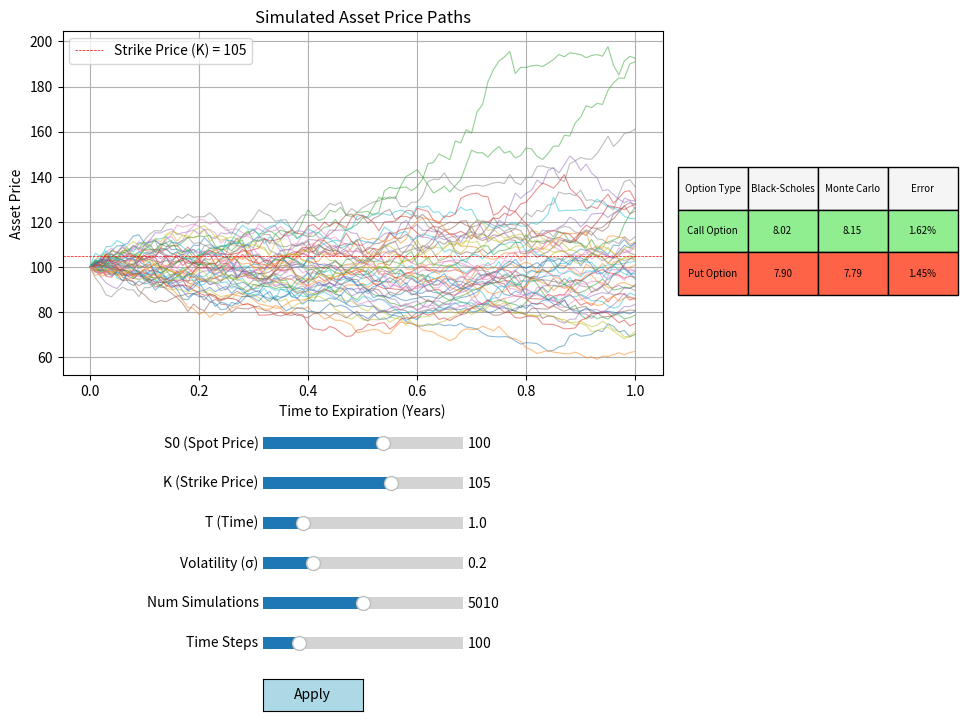

Source code (Python):
import numpy as np
import matplotlib.pyplot as plt
from scipy.stats import norm
from matplotlib.widgets import Slider, Button
import time

# Initial parameter values
S0_init = 100 #Spot price/initial price 
K_init = 105 #Strike price
T_init = 1 #Time to expiration 
r = 0.05 #Risk-free interest rate 
sigma_init = 0.2 #Volatility
num_simulations_init = 5000 
time_steps_init = 100

def calculate_option_prices(S0, K, T, sigma, num_simulations, time_steps):
    dt = T / time_steps 
    call_payoffs = [] #Set of payoffs at end of path/simulation
    put_payoffs = []
    simulated_paths = [] #List of paths

    # Monte Carlo simulation - Generates multiple possible price paths using spot price as starting
    for _ in range(int(num_simulations)):
        S = S0 #Starting/spot price 
        path = [S] #Path starts by storing start price 
        for _ in range(int(time_steps)): #Loop through time steps for each simulaton 
            Z = np.random.normal() #Normal distribution 
            S = S * np.exp((r - 0.5 * sigma ** 2) * dt + sigma * np.sqrt(dt) * Z) #Brownian motion equation generates next price in path 
            path.append(S) #Append new price to path 
        call_payoffs.append(max(S - K, 0)) #For each path in simulation calculate intrinsic value
        put_payoffs.append(max(K - S, 0))
        simulated_paths.append(path) #Append path
 
    mc_call_price = np.exp(-r * T) * np.mean(call_payoffs) #Calculate MC ption price using average of payoffs
    mc_put_price = np.exp(-r * T) * np.mean(put_payoffs)
    bs_call_price = black_scholes_call(S0, K, T, r, sigma) #Calculate Black-Scholes option price 
    bs_put_price = black_scholes_put(S0, K, T, r, sigma)

    return mc_call_price, mc_put_price, bs_call_price, bs_put_price, simulated_paths

# Black-Scholes formulas
def black_scholes_call(S0, K, T, r, sigma):
    d1 = (np.log(S0 / K) + (r + 0.5 * sigma ** 2) * T) / (sigma * np.sqrt(T)) #Likelihood of reaching strike price at expiration
    d2 = d1 - sigma * np.sqrt(T) #Probability of option expiring ITM
    return S0 * norm.cdf(d1) - K * np.exp(-r * T) * norm.cdf(d2) #Black-Scholes Call Pricing Formul 

def black_scholes_put(S0, K, T, r, sigma):
    d1 = (np.log(S0 / K) + (r + 0.5 * sigma ** 2) * T) / (sigma * np.sqrt(T))
    d2 = d1 - sigma * np.sqrt(T)
    return K * np.exp(-r * T) * norm.cdf(-d2) - S0 * norm.cdf(-d1) #Black-Scholes Put Pricing Formula

# Update function to recalculate and display results
def update_prices(event=None):
    # Display loading message
    loading_text.set_text("Loading... Please wait.")
    plt.draw()
    
    # Simulate a delay to show the loading message (for demonstration purposes)
    time.sleep(1)

    S0 = s_S0.val
    K = s_K.val
    T = s_T.val
    sigma = s_sigma.val
    num_simulations = s_num_simulations.val
    time_steps = s_time_steps.val

    # Recalculate option prices
    mc_call, mc_put, bs_call, bs_put, simulated_paths = calculate_option_prices(S0, K, T, sigma, num_simulations, time_steps)

    # Clear and plot new paths
    ax.clear()
    for path in simulated_paths[:50]:
        ax.plot(np.linspace(0, T, int(time_steps) + 1), path, lw=0.8, alpha=0.5)

    ax.axhline(y=K, color='red', linewidth=0.5, linestyle='--', label=f'Strike Price (K) = {K}')
    ax.set_title('Simulated Asset Price Paths')
    ax.set_xlabel('Time to Expiration (Years)')
    ax.set_ylabel('Asset Price')
    ax.legend()
    ax.grid(True)

    # Calculate errors as absolute difference between Monte Carlo and Black-Scholes prices
    call_error = (abs(mc_call - bs_call) / bs_call) * 100
    put_error = (abs(mc_put - bs_put) / bs_put) * 100

    # Define table data with the recalculated prices and errors
    table_data = [
        ['Call Option', f'{bs_call:.2f}', f'{mc_call:.2f}', f'{call_error:.2f}%'],
        ['Put Option', f'{bs_put:.2f}', f'{mc_put:.2f}', f'{put_error:.2f}%']
    ]
    
    # Define custom cell colors
    cell_colours = [
        ['#90EE90', '#90EE90', '#90EE90', '#90EE90'],  # Green for Call Option Price
        ['#FF6347', '#FF6347', '#FF6347', '#FF6347']   # Red for Put Option Price
    ]

    # Add the new table to the plot window with updated coordinates and error column
    table = plt.table(
        cellText=table_data,
        colLabels=['Option Type', 'Black-Scholes', 'Monte Carlo', 'Error'],
        cellLoc='center',
        loc='upper right',
        colColours=['#f5f5f5']*4,
        cellColours=cell_colours,
        bbox=[4.15, 13, 2.8, 4]  # Adjust position: [x0, y0, width, height]
    )

    # Adjust font size for the table
    table.auto_set_font_size(False)
    table.set_fontsize(7)  # Set the font size for the table text

    # Remove loading message after update is complete
    loading_text.set_text("")

## Initial plot setup with a larger window
fig, ax = plt.subplots(figsize=(10, 8))
plt.subplots_adjust(left=0.10, right=0.70, bottom=0.45)  # Increase 'left' to make space for sliders on the right

# Sliders for each parameter (adjusting the 'left' values)
ax_S0 = plt.axes([0.30, 0.35, 0.2, 0.03])  # moved to the right (0.75)
ax_K = plt.axes([0.30, 0.30, 0.2, 0.03])
ax_T = plt.axes([0.30, 0.25, 0.2, 0.03])
ax_sigma = plt.axes([0.30, 0.20, 0.2, 0.03])
ax_num_simulations = plt.axes([0.30, 0.15, 0.2, 0.03])
ax_time_steps = plt.axes([0.30, 0.10, 0.2, 0.03])

# Slider creation
s_S0 = Slider(ax_S0, 'S0 (Spot Price)', 25, 150, valinit=S0_init)
s_K = Slider(ax_K, 'K (Strike Price)', 25, 150, valinit=K_init)
s_T = Slider(ax_T, 'T (Time)', 0.5, 3.0, valinit=T_init)
s_sigma = Slider(ax_sigma, 'Volatility (σ)', 0.1, 0.5, valinit=sigma_init)
s_num_simulations = Slider(ax_num_simulations, 'Num Simulations', 10, 10000, valinit=num_simulations_init, valstep=100)
s_time_steps = Slider(ax_time_steps, 'Time Steps', 10, 500, valinit=time_steps_init, valstep=10)

# Apply button for recalculating option prices
apply_ax = plt.axes([0.30, 0.03, 0.1, 0.04])
apply_button = Button(apply_ax, 'Apply', color='lightblue', hovercolor='lightgreen')
apply_button.on_clicked(update_prices)

# Display initial option prices and error
mc_call, mc_put, bs_call, bs_put, simulated_paths = calculate_option_prices(S0_init, K_init, T_init, sigma_init, num_simulations_init, time_steps_init)
for path in simulated_paths[:50]:
    ax.plot(np.linspace(0, T_init, time_steps_init + 1), path, lw=0.8, alpha=0.5)

# Move the text box further right so it doesn't overlap with the plot
text_box = plt.text(1.02, 0.81, '', transform=ax.transAxes, fontsize=9, bbox=dict(facecolor='white', alpha=0.8))

# Add loading text
loading_text = plt.text(0.5, 0.5, '', transform=fig.transFigure, fontsize=12, ha='center')

update_prices()  # Now this runs after sliders are defined

plt.show()



